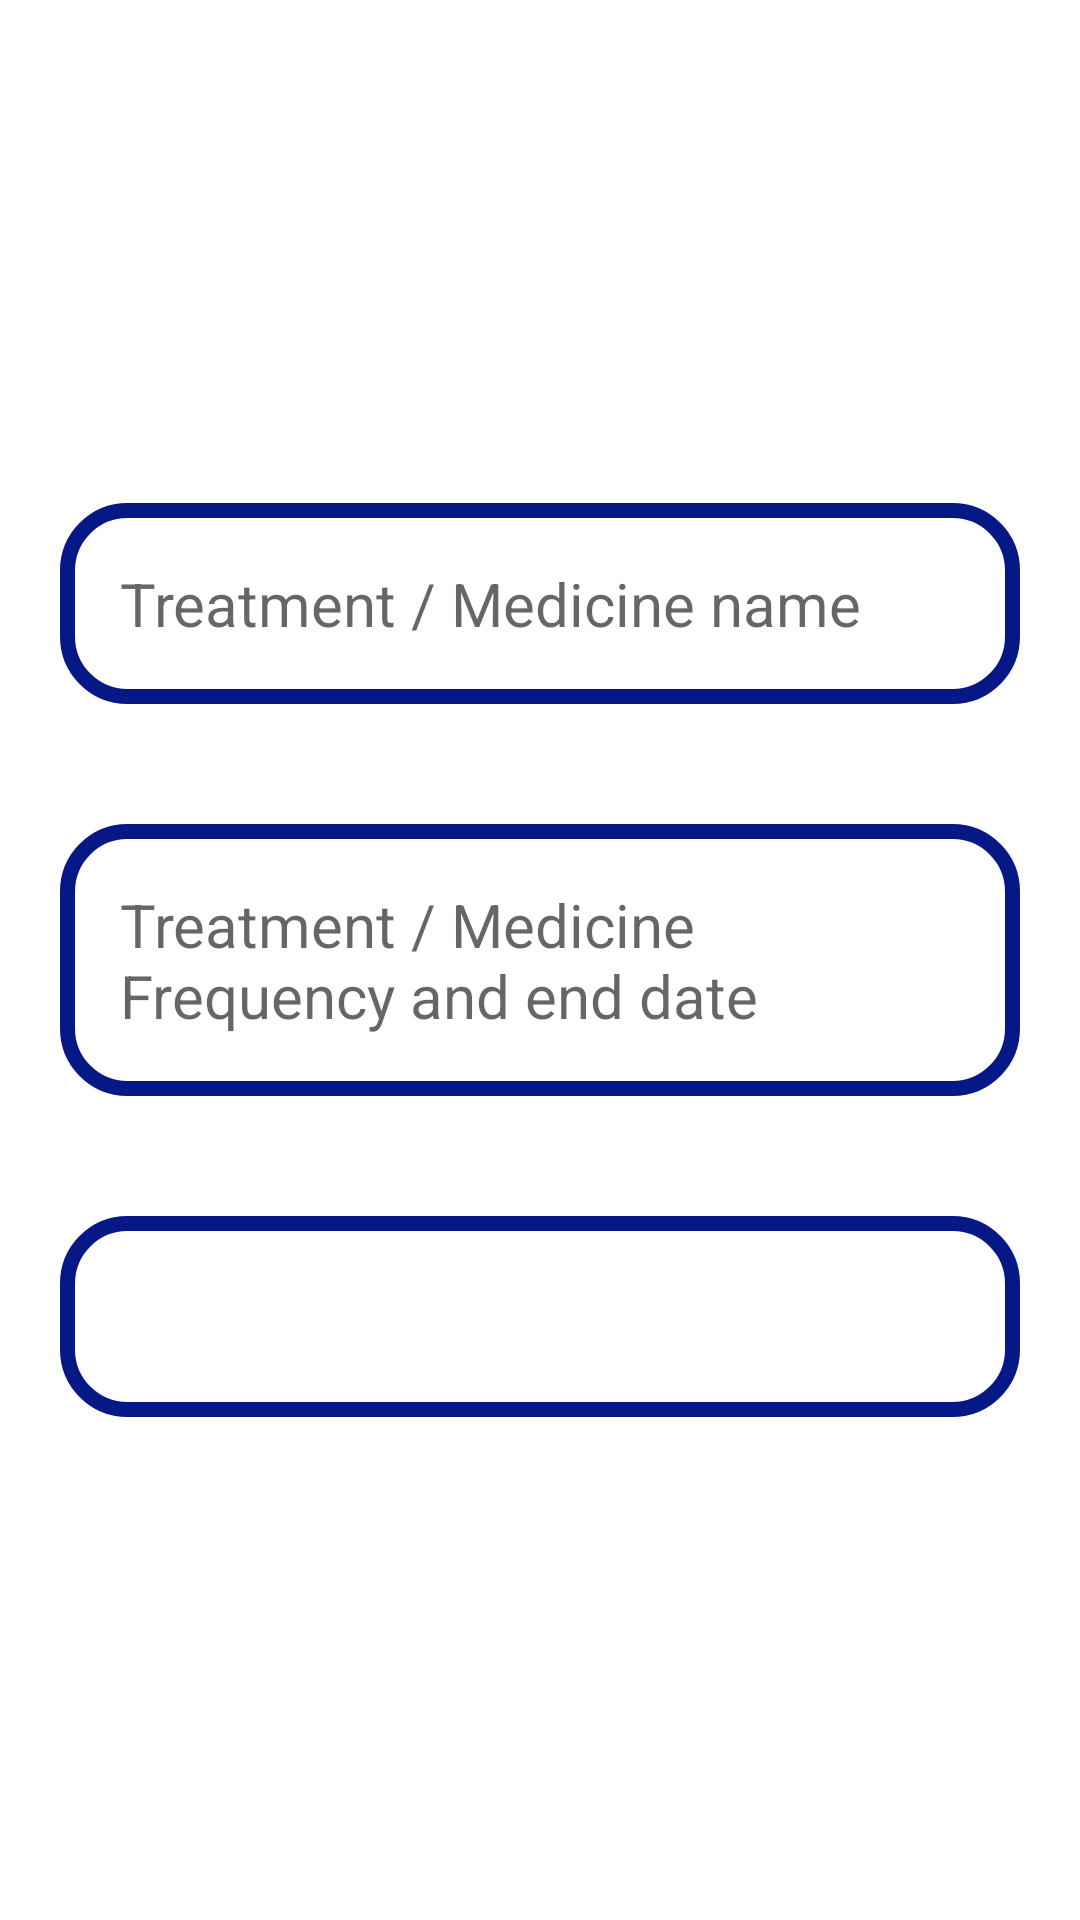

The Android layout XML behind this screen, and the referenced resources:
<!-- AndroidManifest.xml: application theme Theme.HospitalManagementSystem -->
<!-- res/layout/activity_add_treatment.xml -->
<?xml version="1.0" encoding="utf-8"?>
<RelativeLayout xmlns:android="http://schemas.android.com/apk/res/android"
    xmlns:app="http://schemas.android.com/apk/res-auto"
    xmlns:tools="http://schemas.android.com/tools"
    android:layout_width="match_parent"
    android:layout_height="match_parent"
    android:gravity="center"
    tools:context=".AddTreatmentActivity">

    <EditText
        android:id="@+id/edt_treatment_name"
        android:layout_width="match_parent"
        android:layout_height="wrap_content"
        android:layout_marginStart="20dp"
        android:layout_marginTop="20dp"
        android:layout_marginEnd="20dp"
        android:layout_marginBottom="20dp"
        android:background="@drawable/wel_design"
        android:hint="Treatment / Medicine name"
        android:padding="20dp"
        android:textColor="@color/black"
        android:textSize="20sp" />

    <EditText
        android:id="@+id/edt_treatment_frequency"
        android:layout_width="match_parent"
        android:layout_height="wrap_content"
        android:layout_below="@+id/edt_treatment_name"
        android:layout_marginStart="20dp"
        android:layout_marginTop="20dp"
        android:layout_marginEnd="20dp"
        android:layout_marginBottom="20dp"
        android:background="@drawable/wel_design"
        android:hint="Treatment / Medicine Frequency and end date"
        android:padding="20dp"
        android:textColor="@color/black"
        android:textSize="20sp" />

    <Button
        android:id="@+id/btn_add_treatment"
        android:layout_width="match_parent"
        android:layout_height="wrap_content"
        android:layout_below="@+id/edt_treatment_frequency"
        android:layout_marginStart="20dp"
        android:layout_marginTop="20dp"
        android:layout_marginEnd="20dp"
        android:layout_marginBottom="20dp"
        android:background="@drawable/wel_design"
        android:text="Add treatment to patient"
        android:padding="20dp"
        android:textColor="@color/white"
        android:textSize="20sp" />


</RelativeLayout>
<!-- resources referenced by this layout -->
<resources>
  <color name="black">#FF000000</color>
  <color name="white">#FFFFFFFF</color>
  <!-- drawable wel_design (drawable) -->
  <?xml version="1.0" encoding="utf-8"?>
  <shape xmlns:android="http://schemas.android.com/apk/res/android">
      <stroke android:color="@color/customBlue"
          android:width="5dp"/>
      <corners android:radius="20dp"/>
  </shape>
  <style name="Theme.HospitalManagementSystem" parent="Theme.MaterialComponents.DayNight.NoActionBar">
          
          <item name="colorPrimary">@color/customBlue</item>
          <item name="colorPrimaryVariant">@color/purple_700</item>
          <item name="colorOnPrimary">@color/white</item>
          
          <item name="colorSecondary">@color/teal_200</item>
          <item name="colorSecondaryVariant">@color/teal_700</item>
          <item name="colorOnSecondary">@color/black</item>
          
          <item name="android:statusBarColor" tools:targetApi="l">?attr/colorPrimaryVariant</item>
          
      </style>
  <color name="customBlue">#051885</color>
  <color name="purple_700">#FF3700B3</color>
  <color name="teal_200">#FF03DAC5</color>
  <color name="teal_700">#FF018786</color>
</resources>
